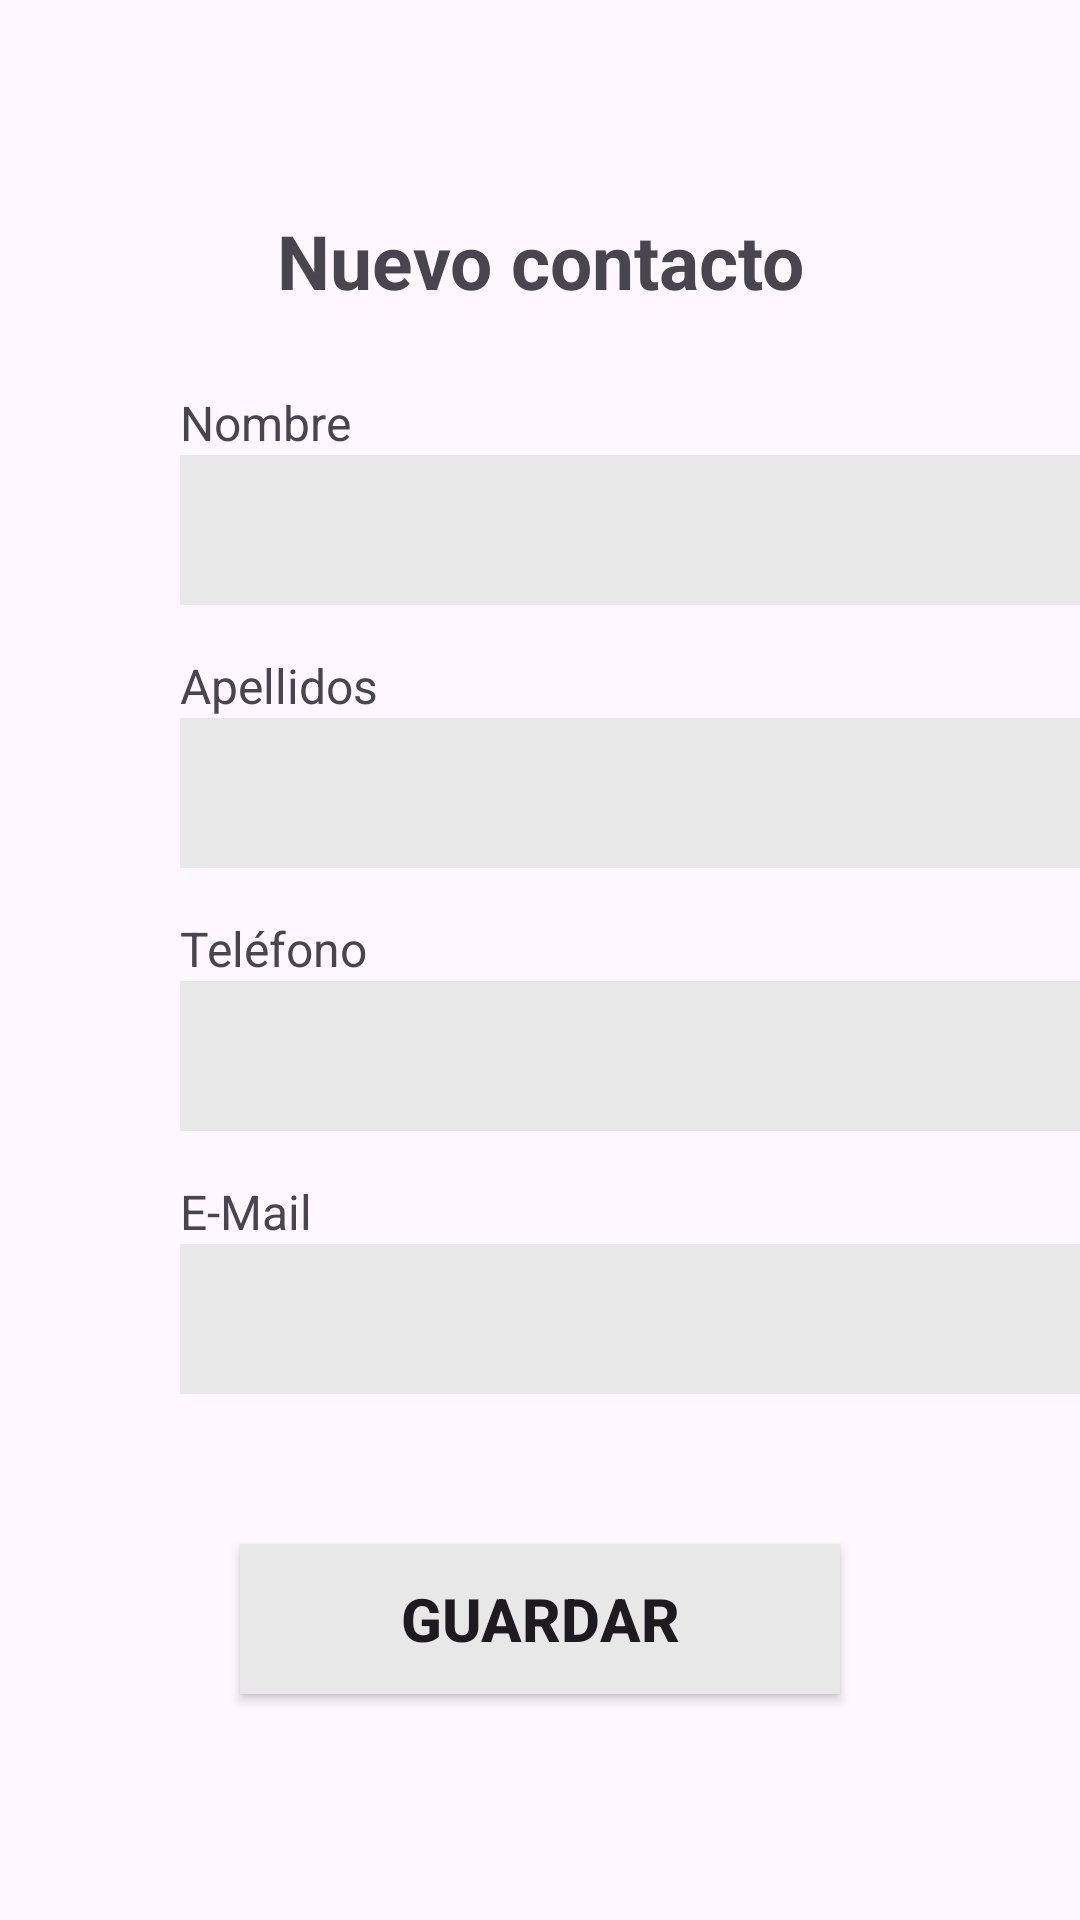

Write the Android layout XML for this screen, with the resource values it uses.
<!-- AndroidManifest.xml: application theme Theme.Examen2_MolinaEstrada -->
<!-- res/layout/activity_nuevo_contacto.xml -->
<?xml version="1.0" encoding="utf-8"?>
<LinearLayout xmlns:android="http://schemas.android.com/apk/res/android"
    android:layout_width="match_parent"
    android:layout_height="match_parent"
    android:orientation="vertical"
    >

    <TextView
        android:layout_width="200dp"
        android:layout_height="40dp"
        android:layout_gravity="center"
        android:text="@string/nuevo_Contacto"
        android:textAlignment="center"
        android:textSize="25dp"
        android:layout_marginTop="70dp"
        android:textStyle="bold"/>

    <LinearLayout
        android:layout_width="match_parent"
        android:layout_height="wrap_content"
        android:orientation="vertical"
        android:layout_marginLeft="60dp"
        android:layout_marginTop="20dp"
        android:layout_marginBottom="16dp">

        <TextView
            android:layout_width="wrap_content"
            android:layout_height="wrap_content"
            android:text="Nombre"
            android:textSize="16sp"/>

        <EditText
            android:id="@+id/et_nombre"
            android:layout_width="300dp"
            android:layout_height="50dp"
            android:background="@drawable/nuevo_rectangulo"
            android:paddingHorizontal="12dp"/>
    </LinearLayout>

    <LinearLayout
        android:layout_width="match_parent"
        android:layout_height="wrap_content"
        android:orientation="vertical"
        android:layout_marginLeft="60dp"
        android:layout_marginBottom="16dp">

        <TextView
            android:layout_width="wrap_content"
            android:layout_height="wrap_content"
            android:text="Apellidos"
            android:textSize="16sp"/>

        <EditText
            android:id="@+id/et_apellidos"
            android:layout_width="300dp"
            android:layout_height="50dp"
            android:background="@drawable/nuevo_rectangulo"
            android:paddingHorizontal="12dp"/>
    </LinearLayout>

    <LinearLayout
        android:layout_width="match_parent"
        android:layout_height="wrap_content"
        android:orientation="vertical"
        android:layout_marginLeft="60dp"
        android:layout_marginBottom="16dp">

        <TextView
            android:layout_width="wrap_content"
            android:layout_height="wrap_content"
            android:text="Teléfono"
            android:textSize="16sp"/>

        <EditText
            android:id="@+id/et_telefono"
            android:layout_width="300dp"
            android:layout_height="50dp"
            android:background="@drawable/nuevo_rectangulo"
            android:paddingHorizontal="12dp"
            android:inputType="phone"/>
    </LinearLayout>

    <LinearLayout
        android:layout_width="match_parent"
        android:layout_height="wrap_content"
        android:layout_marginLeft="60dp"
        android:orientation="vertical">

        <TextView
            android:layout_width="wrap_content"
            android:layout_height="wrap_content"
            android:text="E-Mail"
            android:textSize="16sp"/>

        <EditText
            android:id="@+id/et_email"
            android:layout_width="300dp"
            android:layout_height="50dp"
            android:background="@drawable/nuevo_rectangulo"
            android:paddingHorizontal="12dp"
            android:inputType="textEmailAddress"/>
    </LinearLayout>

    <Button
        android:id="@+id/btn_Guardar"
        android:layout_width="200dp"
        android:layout_height="50dp"
        android:layout_gravity="center"
        android:layout_marginTop="50dp"
        android:text="Guardar"
        android:textStyle="bold"
        android:textSize="20dp"
        android:background="@drawable/nuevo_rectangulo"
        android:paddingHorizontal="12dp" />


</LinearLayout>
<!-- resources referenced by this layout -->
<resources>
  <!-- drawable nuevo_rectangulo (drawable) -->
  <?xml version="1.0" encoding="utf-8"?>
  <shape xmlns:android="http://schemas.android.com/apk/res/android"
      android:shape="rectangle">
      <solid android:color="#E9E8E8"/>
  
      <corners android:radius="0dp"/>
  </shape>
  <string name="nuevo_Contacto">Nuevo contacto</string>
  <style name="Theme.Examen2_MolinaEstrada" parent="Base.Theme.Examen2_MolinaEstrada" />
  <style name="Base.Theme.Examen2_MolinaEstrada" parent="Theme.Material3.DayNight.NoActionBar">
          
          
      </style>
</resources>
